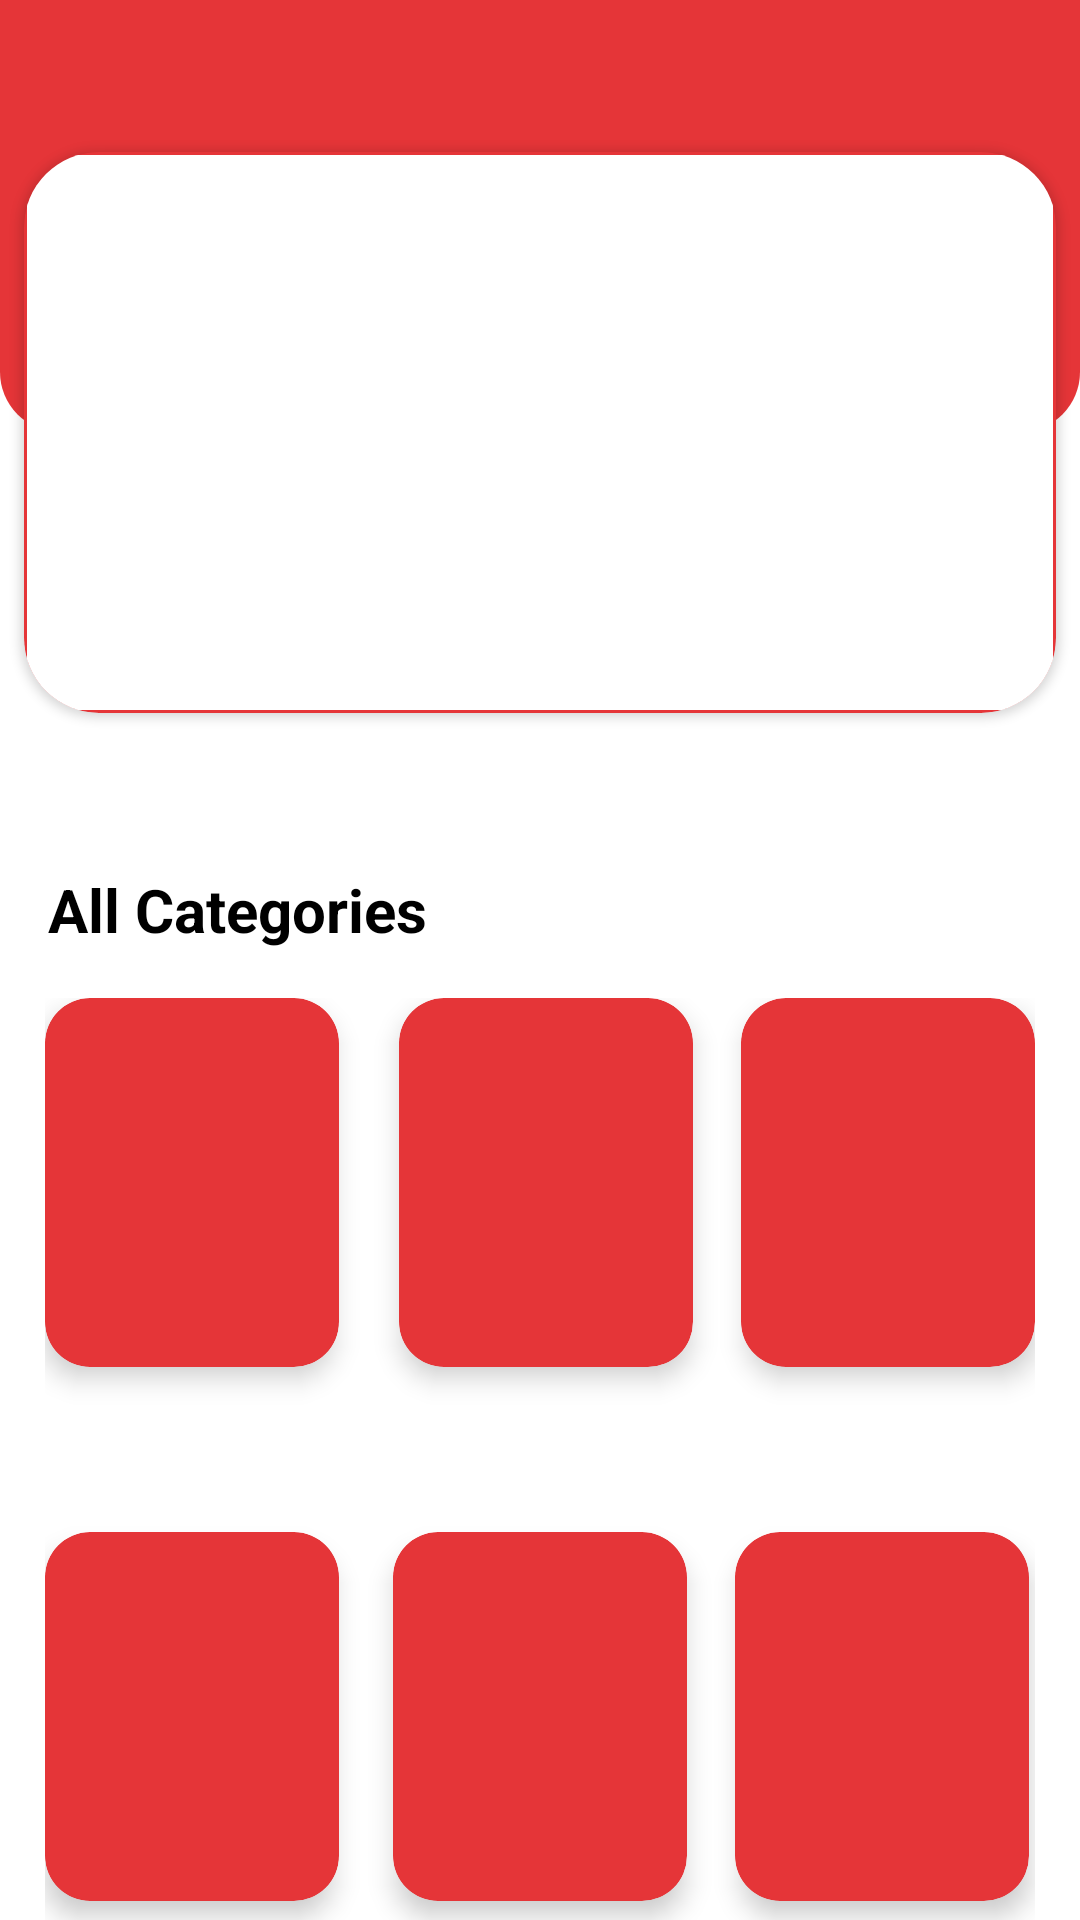

Produce the Android XML layout that renders to this screen, including the resource entries it uses.
<!-- AndroidManifest.xml: application theme Theme.ISolution -->
<!-- res/layout/fragment_forth.xml -->
<?xml version="1.0" encoding="utf-8"?>
<androidx.constraintlayout.widget.ConstraintLayout xmlns:android="http://schemas.android.com/apk/res/android"
    xmlns:tools="http://schemas.android.com/tools"
    android:layout_width="match_parent"
    android:layout_height="match_parent"
    xmlns:app="http://schemas.android.com/apk/res-auto"
    tools:context=".forthFragment">

    <androidx.constraintlayout.widget.ConstraintLayout
        android:id="@+id/constraintLayout"
        android:layout_width="match_parent"
        android:layout_height="144dp"
        android:background="@drawable/categories_background"
        app:layout_constraintEnd_toEndOf="parent"
        app:layout_constraintStart_toStartOf="parent"
        app:layout_constraintTop_toTopOf="parent">

    </androidx.constraintlayout.widget.ConstraintLayout>

    <androidx.cardview.widget.CardView
        android:id="@+id/cardView13"
        android:layout_width="344dp"
        android:layout_height="187dp"
        android:layout_marginEnd="8dp"
        app:cardBackgroundColor="@color/orange"
        app:cardCornerRadius="25dp"
        app:layout_constraintBottom_toBottomOf="@+id/constraintLayout"
        app:layout_constraintEnd_toEndOf="parent"
        app:layout_constraintTop_toBottomOf="@+id/constraintLayout">

        <androidx.constraintlayout.widget.ConstraintLayout
            android:layout_width="match_parent"
            android:layout_height="match_parent"
            android:layout_margin="1dp"
            android:background="@drawable/card_categories_bacground"
            android:backgroundTint="@color/white">

            <ImageView
                android:id="@+id/imageView5"
                android:layout_width="208dp"
                android:layout_height="120dp"
                android:layout_marginTop="35dp"
                android:layout_marginEnd="4dp"
                android:layout_marginBottom="63dp"
                app:layout_constraintBottom_toBottomOf="parent"
                app:layout_constraintEnd_toEndOf="parent"
                app:layout_constraintTop_toTopOf="parent"
                app:srcCompat="@drawable/i_soliutin" />

        </androidx.constraintlayout.widget.ConstraintLayout>

    </androidx.cardview.widget.CardView>

    <TextView
        android:id="@+id/textView5"
        android:layout_width="wrap_content"
        android:layout_height="wrap_content"
        android:layout_marginStart="16dp"
        android:layout_marginTop="52dp"
        android:text="All Categories"
        android:textColor="@color/black"
        android:textSize="20sp"
        android:textStyle="bold"
        app:layout_constraintStart_toStartOf="parent"
        app:layout_constraintTop_toBottomOf="@+id/cardView13" />

    <RelativeLayout
        android:layout_width="330dp"
        android:layout_height="315dp"
        android:layout_marginStart="16dp"
        android:layout_marginTop="16dp"
        android:layout_marginEnd="16dp"
        app:layout_constraintEnd_toEndOf="parent"
        app:layout_constraintStart_toStartOf="parent"
        app:layout_constraintTop_toBottomOf="@+id/textView5">

        <androidx.cardview.widget.CardView
            android:id="@+id/cardFollowupDetails"
            android:layout_width="98dp"
            android:layout_height="123dp"
            android:layout_below="@+id/cardCallingDetails"
            android:layout_alignParentStart="true"
            android:layout_marginStart="0dp"
            android:layout_marginTop="55dp"
            app:cardBackgroundColor="@color/orange"
            app:cardCornerRadius="15dp"
            app:cardElevation="5dp" />

        <androidx.cardview.widget.CardView
            android:id="@+id/cardCallingDetails"
            android:layout_width="98dp"
            android:layout_height="123dp"
            android:layout_alignParentStart="true"
            android:layout_alignParentTop="true"
            app:cardBackgroundColor="@color/orange"
            app:cardCornerRadius="15dp"
            app:cardElevation="5dp" />

        <androidx.cardview.widget.CardView
            android:id="@+id/cardLeadDetails"
            android:layout_width="98dp"
            android:layout_height="123dp"
            android:layout_alignParentTop="true"
            android:layout_marginEnd="16dp"
            android:layout_toStartOf="@+id/cardLeadGroupDetails"
            app:cardBackgroundColor="@color/orange"
            app:cardCornerRadius="15dp"
            app:cardElevation="5dp"
            tools:cardBackgroundColor="@color/orange">


        </androidx.cardview.widget.CardView>

        <androidx.cardview.widget.CardView
            android:id="@+id/cardLeadGroupDetails"
            android:layout_width="98dp"
            android:layout_height="123dp"
            android:layout_alignParentTop="true"
            android:layout_alignParentEnd="true"
            android:layout_marginEnd="0dp"
            app:cardBackgroundColor="@color/orange"
            app:cardCornerRadius="15dp"
            app:cardElevation="5dp" />

        <androidx.cardview.widget.CardView
            android:id="@+id/cardCallRecordingDetails"
            android:layout_width="98dp"
            android:layout_height="123dp"
            android:layout_below="@+id/cardLeadDetails"
            android:layout_marginTop="55dp"
            android:layout_marginEnd="16dp"
            android:layout_toStartOf="@+id/cardAjentDetails"
            app:cardBackgroundColor="@color/orange"
            app:cardCornerRadius="15dp"
            app:cardElevation="5dp" />

        <androidx.cardview.widget.CardView
            android:id="@+id/cardAjentDetails"
            android:layout_width="98dp"
            android:layout_height="123dp"
            android:layout_below="@+id/cardLeadGroupDetails"
            android:layout_alignParentEnd="true"
            android:layout_marginTop="55dp"
            android:layout_marginEnd="2dp"
            app:cardBackgroundColor="@color/orange"
            app:cardCornerRadius="15dp"
            app:cardElevation="5dp" />


    </RelativeLayout>

</androidx.constraintlayout.widget.ConstraintLayout>
<!-- resources referenced by this layout -->
<resources>
  <color name="black">#FF000000</color>
  <color name="orange">#e53538</color>
  <color name="white">#FFFFFFFF</color>
  <!-- drawable card_categories_bacground (drawable) -->
  <?xml version="1.0" encoding="utf-8"?>
  <selector xmlns:android="http://schemas.android.com/apk/res/android">
      <item>
          <shape android:shape="rectangle">
              <stroke android:color="@color/orange"
                  android:width=".15dp"/>
              <corners android:radius="15dp"/>
          </shape>
      </item>
  
  </selector>
  <!-- drawable categories_background (drawable) -->
  <?xml version="1.0" encoding="utf-8"?>
  <selector xmlns:android="http://schemas.android.com/apk/res/android">
      <item>
          <shape android:shape="rectangle">
              <corners android:bottomLeftRadius="20dp"
                  android:bottomRightRadius="20dp"/>
              <solid android:color="@color/orange"/>
          </shape>
      </item>
  
  
  </selector>
  <style name="Theme.ISolution" parent="Theme.MaterialComponents.DayNight.NoActionBar">
          
          <item name="colorPrimary">@color/orange</item>
          <item name="colorPrimaryVariant">@color/orange</item>
          <item name="colorOnPrimary">@color/white</item>
          
          <item name="colorSecondary">@color/teal_200</item>
          <item name="colorSecondaryVariant">@color/teal_700</item>
          <item name="colorOnSecondary">@color/black</item>
          
          <item name="android:statusBarColor">?attr/colorPrimaryVariant</item>
          
      </style>
  <color name="teal_200">#FF03DAC5</color>
  <color name="teal_700">#FF018786</color>
</resources>
